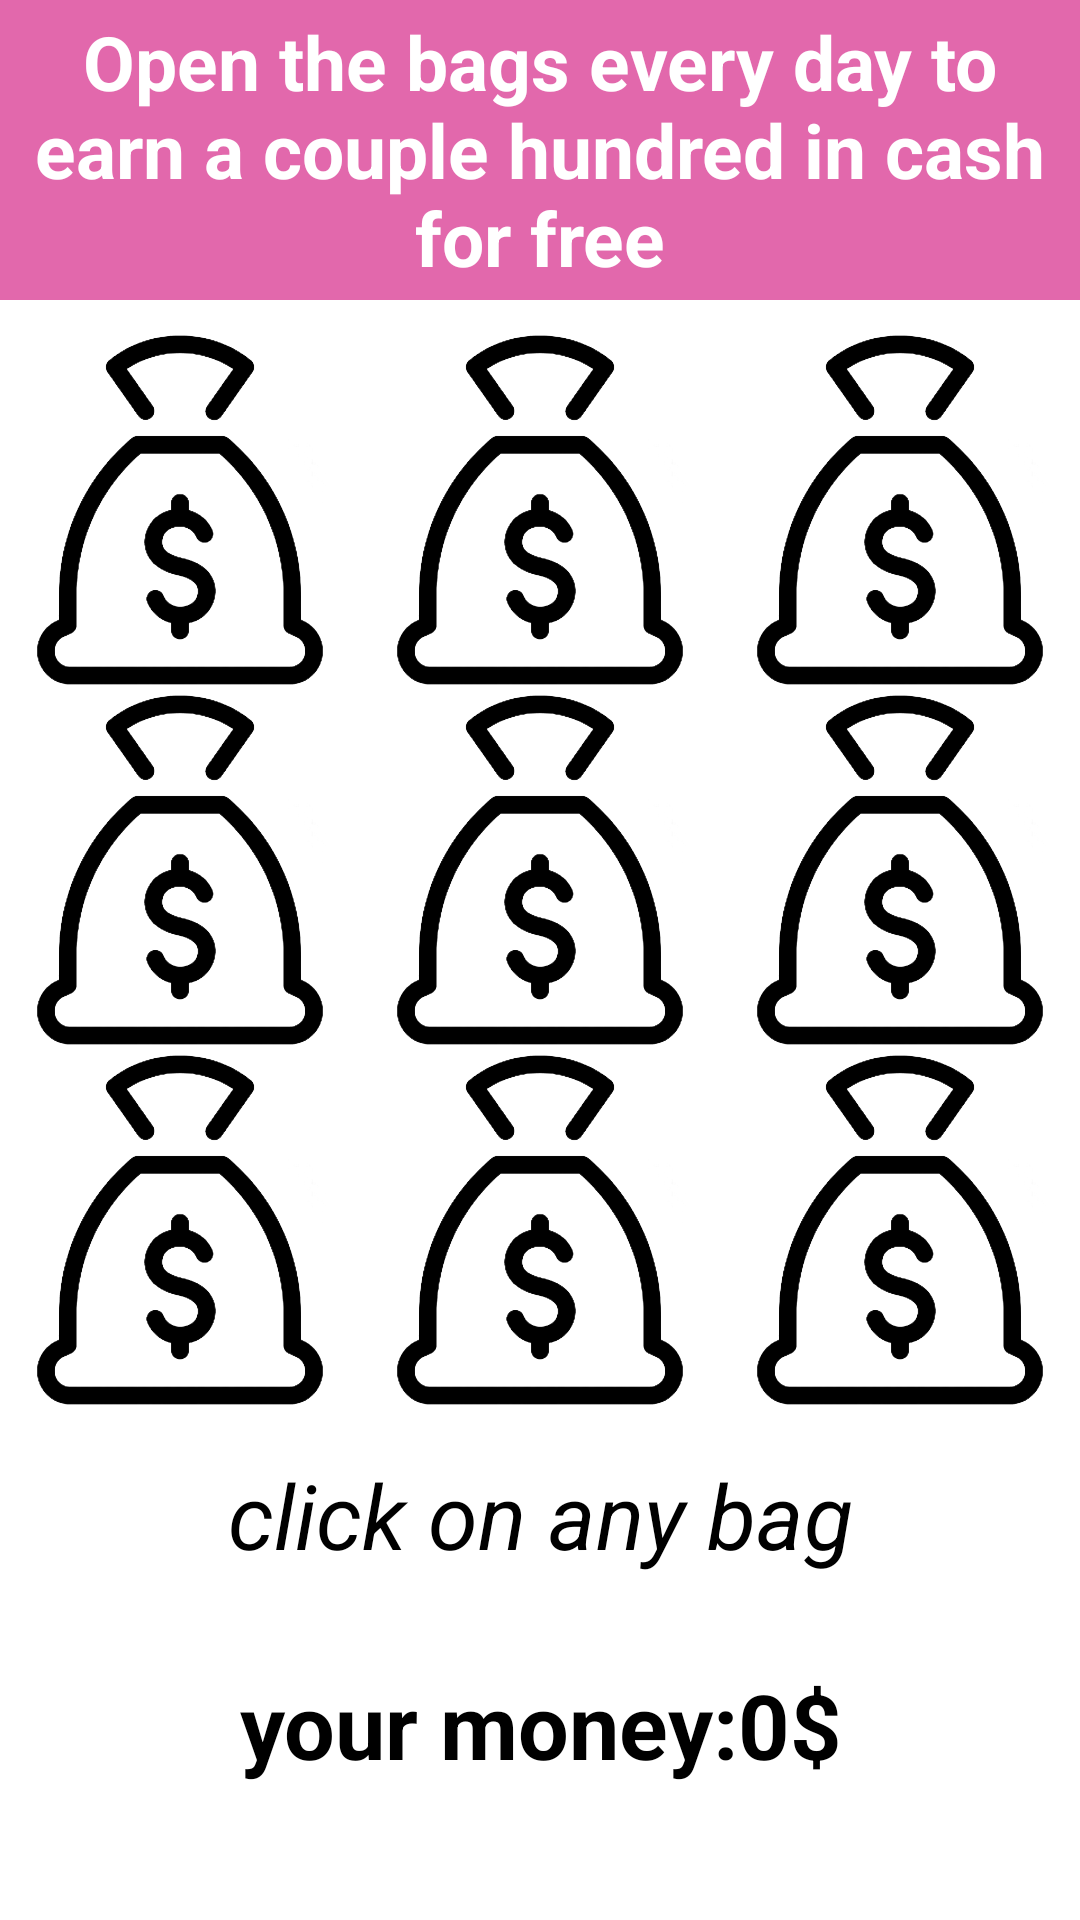

Reconstruct the res/layout file that produces this screen, plus the resources it refers to.
<!-- AndroidManifest.xml: application theme Theme.MyCasino -->
<!-- res/layout/fragment_lottery.xml -->
<?xml version="1.0" encoding="utf-8"?>
<LinearLayout xmlns:android="http://schemas.android.com/apk/res/android"
    xmlns:tools="http://schemas.android.com/tools"
    android:layout_width="match_parent"
    android:orientation="vertical"
    android:layout_height="match_parent"
    tools:context=".view.LotteryFragment">

    <TextView
        android:textStyle="bold"
        android:layout_width="match_parent"
        android:layout_gravity="center"
        android:gravity="center"
        android:textSize="25sp"
        android:textColor="@color/white"
        android:background="#e268ac"
        android:text="@string/title_lottery"
        android:layout_height="100dp"/>


    <LinearLayout
        android:layout_width="360dp"
        android:layout_marginTop="10dp"
        android:layout_gravity="center"
        android:orientation="horizontal"
        android:layout_height="120dp">

        <androidx.appcompat.widget.AppCompatButton
            android:background="@drawable/meshok_cash"
            android:id="@+id/id_lot_image1"
            android:layout_width="120dp"
            android:textColor="@color/black"
            android:gravity="center"
            android:textSize="40sp"
            android:layout_height="match_parent"/>
        <androidx.appcompat.widget.AppCompatButton
            android:background="@drawable/meshok_cash"
            android:layout_width="120dp"
            android:textColor="@color/black"
            android:gravity="center"
            android:textSize="40sp"
            android:id="@+id/id_lot_image2"
            android:layout_height="match_parent"/>
        <androidx.appcompat.widget.AppCompatButton
            android:background="@drawable/meshok_cash"
            android:layout_width="120dp"
            android:textColor="@color/black"
            android:gravity="center"
            android:textSize="40sp"
            android:id="@+id/id_lot_image3"
            android:layout_height="match_parent"/>

    </LinearLayout>
    <LinearLayout
        android:layout_width="360dp"
        android:layout_gravity="center"
        android:orientation="horizontal"
        android:layout_height="120dp">

        <androidx.appcompat.widget.AppCompatButton
            android:background="@drawable/meshok_cash"
            android:layout_width="120dp"
            android:textColor="@color/black"
            android:gravity="center"
            android:textSize="40sp"
            android:id="@+id/id_lot_image4"
            android:layout_height="match_parent"/>
        <androidx.appcompat.widget.AppCompatButton
            android:background="@drawable/meshok_cash"
            android:layout_width="120dp"
            android:textColor="@color/black"
            android:gravity="center"
            android:textSize="40sp"
            android:id="@+id/id_lot_image5"
            android:layout_height="match_parent"/>
        <androidx.appcompat.widget.AppCompatButton
            android:background="@drawable/meshok_cash"
            android:layout_width="120dp"
            android:textColor="@color/black"
            android:gravity="center"
            android:textSize="40sp"
            android:id="@+id/id_lot_image6"
            android:layout_height="match_parent"/>

    </LinearLayout>
    <LinearLayout
        android:layout_width="360dp"
        android:layout_gravity="center"
        android:orientation="horizontal"
        android:layout_height="120dp">

        <androidx.appcompat.widget.AppCompatButton
            android:background="@drawable/meshok_cash"
            android:layout_width="120dp"
            android:textColor="@color/black"
            android:gravity="center"
            android:textSize="40sp"
            android:id="@+id/id_lot_image7"
            android:layout_height="match_parent"/>
        <androidx.appcompat.widget.AppCompatButton
            android:background="@drawable/meshok_cash"
            android:layout_width="120dp"
            android:textColor="@color/black"
            android:gravity="center"
            android:textSize="40sp"
            android:id="@+id/id_lot_image8"
            android:layout_height="match_parent"/>
        <androidx.appcompat.widget.AppCompatButton
            android:background="@drawable/meshok_cash"
            android:layout_width="120dp"
            android:textColor="@color/black"
            android:gravity="center"
            android:textSize="40sp"
            android:id="@+id/id_lot_image9"
            android:layout_height="match_parent"/>

    </LinearLayout>

    <TextView
        android:layout_width="360dp"
        android:id="@+id/id_lot_message"
        android:text="click on any bag"
        android:textSize="30sp"
        android:textStyle="italic"
        android:textColor="@color/black"
        android:layout_height="70dp"
        android:layout_gravity="center"
        android:gravity="center" />

    <TextView
        android:layout_width="360dp"
        android:id="@+id/id_lot_title_cash"
        android:layout_height="70dp"
        android:layout_gravity="center"
        android:gravity="center"
        android:textStyle="bold"
        android:text="your money:0$"
        android:textColor="@color/black"
        android:textSize="30sp" />




</LinearLayout>
<!-- resources referenced by this layout -->
<resources>
  <!-- drawable meshok_cash: png bitmap (drawable, 88100 bytes) -->
  <string name="title_lottery">Open the bags every day to earn a couple hundred in cash for free</string>
  <style name="Theme.MyCasino" parent="Theme.MaterialComponents.DayNight.NoActionBar">
          
          <item name="colorPrimary">@color/purple_500</item>
          <item name="colorPrimaryVariant">@color/purple_700</item>
          <item name="colorOnPrimary">@color/white</item>
          
          <item name="colorSecondary">@color/teal_200</item>
          <item name="colorSecondaryVariant">@color/teal_700</item>
          <item name="colorOnSecondary">@color/black</item>
          
          <item name="android:statusBarColor">?attr/colorPrimaryVariant</item>
          
      </style>
  <!-- not gathered from this repository: default colours our renderer supplied (Android Studio template values) -->
  <color name="purple_500">#FF6200EE</color>
  <color name="purple_700">#FF3700B3</color>
  <color name="teal_200">#FF03DAC5</color>
  <color name="teal_700">#FF018786</color>
  <color name="black">#FF000000</color>
  <color name="white">#FFFFFFFF</color>
</resources>
